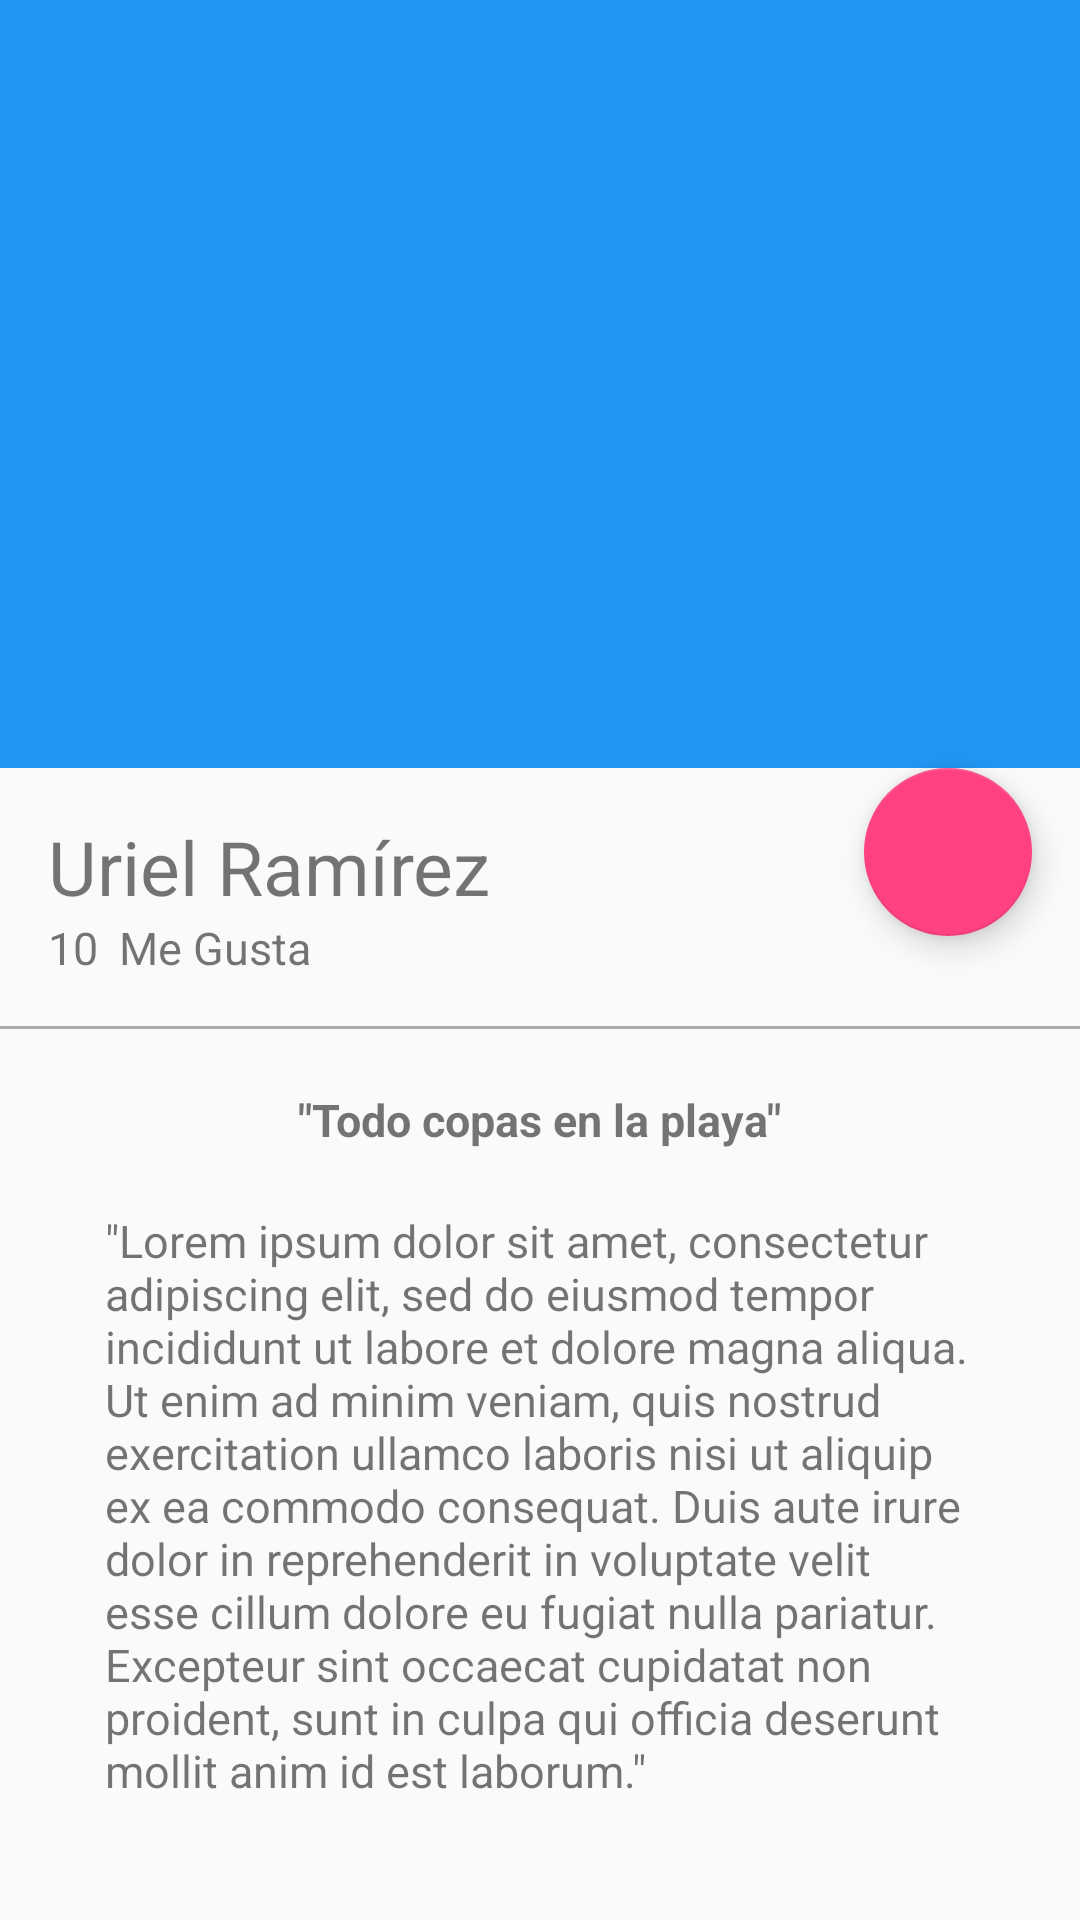

Android layout source for this screen:
<!-- AndroidManifest.xml: application theme AppTheme -->
<!-- res/layout/activity_picture_detail.xml -->
<?xml version="1.0" encoding="utf-8"?>
<android.support.design.widget.CoordinatorLayout
    xmlns:android="http://schemas.android.com/apk/res/android"
    xmlns:app="http://schemas.android.com/apk/res-auto"
    xmlns:tools="http://schemas.android.com/tools"
    android:layout_width="match_parent"
    android:layout_height="match_parent"
    android:fitsSystemWindows="true"
    tools:context=".views.PictureDetailActivity">

    <android.support.design.widget.AppBarLayout
        android:id="@+id/appBar"
        android:layout_width="match_parent"
        android:layout_height="@dimen/appbarlayout_height"
        android:theme="@style/ThemeOverlay.AppCompat.Dark.ActionBar">

        <android.support.design.widget.CollapsingToolbarLayout
            android:id="@+id/collapsingToolbar"
            android:layout_width="match_parent"
            android:layout_height="match_parent"
            app:layout_scrollFlags="scroll|exitUntilCollapsed"
            app:contentScrim="@color/colorPrimary">

            <ImageView
                android:id="@+id/imageHeader"
                android:layout_width="match_parent"
                android:layout_height="match_parent"
                android:scaleType="centerCrop"
                android:background="@drawable/image"
                app:layout_collapseMode="parallax"
                android:transitionName="@string/trasitionname_picture"/>

            <android.support.v7.widget.Toolbar
                android:id="@+id/toolbar"
                android:layout_width="match_parent"
                android:layout_height="?attr/actionBarSize"
                app:popupTheme="@style/ThemeOverlay.AppCompat.Light"
                app:layout_collapseMode="pin"/>

        </android.support.design.widget.CollapsingToolbarLayout>


    </android.support.design.widget.AppBarLayout>

    <android.support.v4.widget.NestedScrollView
        android:layout_width="match_parent"
        android:layout_height="match_parent"
        app:layout_behavior="@string/appbar_scrolling_view_behavior">

        <LinearLayout
            android:layout_width="match_parent"
            android:layout_height="match_parent"
            android:orientation="vertical"
            android:paddingTop="@dimen/activity_vertical_margin">

            <TextView
                android:id="@+id/userNameDetail"
                android:layout_width="wrap_content"
                android:layout_height="wrap_content"
                android:textSize="@dimen/textsize_usernamedetail"
                android:text="@string/username_card"
                android:paddingLeft="@dimen/activity_horizontal"
                android:paddingRight="@dimen/activity_vertical_margin"
                />
            <LinearLayout
                android:layout_width="match_parent"
                android:layout_height="wrap_content"
                android:orientation="horizontal"
                android:paddingBottom="@dimen/activity_vertical_margin"
                android:paddingLeft="@dimen/activity_horizontal"
                android:paddingRight="@dimen/activity_horizontal">

                <TextView
                    android:id="@+id/likeNumberDetail"
                    android:layout_width="wrap_content"
                    android:layout_height="wrap_content"
                    android:textSize="@dimen/textsize_likenumberdetail"
                    android:text="10"
                    />

                <TextView
                    android:id="@+id/secondWordDetail"
                    android:layout_width="wrap_content"
                    android:layout_height="wrap_content"
                    android:textSize="@dimen/textsize_likenumberdetail"
                    android:text="@string/secondword_detail"
                    android:layout_marginLeft="@dimen/marginleft_secondword"/>


            </LinearLayout>

            <View
                android:layout_width="match_parent"
                android:layout_height="@dimen/height_divider"
                android:background="@android:color/darker_gray"
                />

            <TextView
                android:id="@+id/titleImage"
                android:layout_width="wrap_content"
                android:layout_height="wrap_content"
                android:textSize="@dimen/textsize_likenumberdetail"
                android:text="@string/titleimagedetail"
                android:layout_gravity="center_horizontal"
                android:textStyle="bold"
                android:paddingTop="@dimen/paddingtop_titleimagedetail"
                />

            <TextView
                android:id="@+id/textContentImageDetail"
                android:layout_width="wrap_content"
                android:layout_height="wrap_content"
                android:textSize="@dimen/textsize_likenumberdetail"
                android:text="@string/lorem"
                android:layout_gravity="center_horizontal"
                android:paddingTop="@dimen/paddingtop_titleimagedetail"
                android:paddingLeft="@dimen/padding_horizontal_textcontentdetail"
                android:paddingRight="@dimen/padding_horizontal_textcontentdetail"/>

        </LinearLayout>

    </android.support.v4.widget.NestedScrollView>

    <android.support.design.widget.FloatingActionButton
        android:id="@+id/fab"
        android:layout_width="wrap_content"
        android:layout_height="wrap_content"
        android:layout_gravity="bottom|end"
        android:layout_margin="@dimen/fab_margin"
        android:src="@drawable/heart"
        app:layout_anchor="@+id/appBar"
        app:layout_anchorGravity="bottom|end"/>

</android.support.design.widget.CoordinatorLayout>
<!-- resources referenced by this layout -->
<resources>
  <color name="colorPrimary">#2196F3</color>
  <dimen name="activity_horizontal">16dp</dimen>
  <dimen name="activity_vertical_margin">16dp</dimen>
  <dimen name="appbarlayout_height">256dp</dimen>
  <dimen name="fab_margin">16dp</dimen>
  <dimen name="height_divider">1dp</dimen>
  <dimen name="marginleft_secondword">7dp</dimen>
  <dimen name="padding_horizontal_textcontentdetail">35dp</dimen>
  <dimen name="paddingtop_titleimagedetail">20dp</dimen>
  <dimen name="textsize_likenumberdetail">15sp</dimen>
  <dimen name="textsize_usernamedetail">25sp</dimen>
  <string name="lorem">\"Lorem ipsum dolor sit amet, consectetur adipiscing elit, sed do eiusmod tempor incididunt ut labore et dolore magna aliqua. Ut enim ad minim veniam, quis nostrud exercitation ullamco laboris nisi ut aliquip ex ea commodo consequat. Duis aute irure dolor in reprehenderit in voluptate velit esse cillum dolore eu fugiat nulla pariatur. Excepteur sint occaecat cupidatat non proident, sunt in culpa qui officia deserunt mollit anim id est laborum.\"</string>
  <string name="secondword_detail">Me Gusta</string>
  <string name="titleimagedetail">\"Todo copas en la playa\"</string>
  <string name="trasitionname_picture">transitionnamepicture</string>
  <string name="username_card">Uriel Ramírez</string>
  <style name="AppTheme" parent="Theme.AppCompat.Light.NoActionBar">
          
          <item name="colorPrimary">@color/colorPrimary</item>
          <item name="colorPrimaryDark">@color/colorPrimaryDark</item>
          <item name="colorAccent">@color/colorAccent</item>
      </style>
  <color name="colorPrimaryDark">#1976D2</color>
  <color name="colorAccent">#FF4081</color>
</resources>
